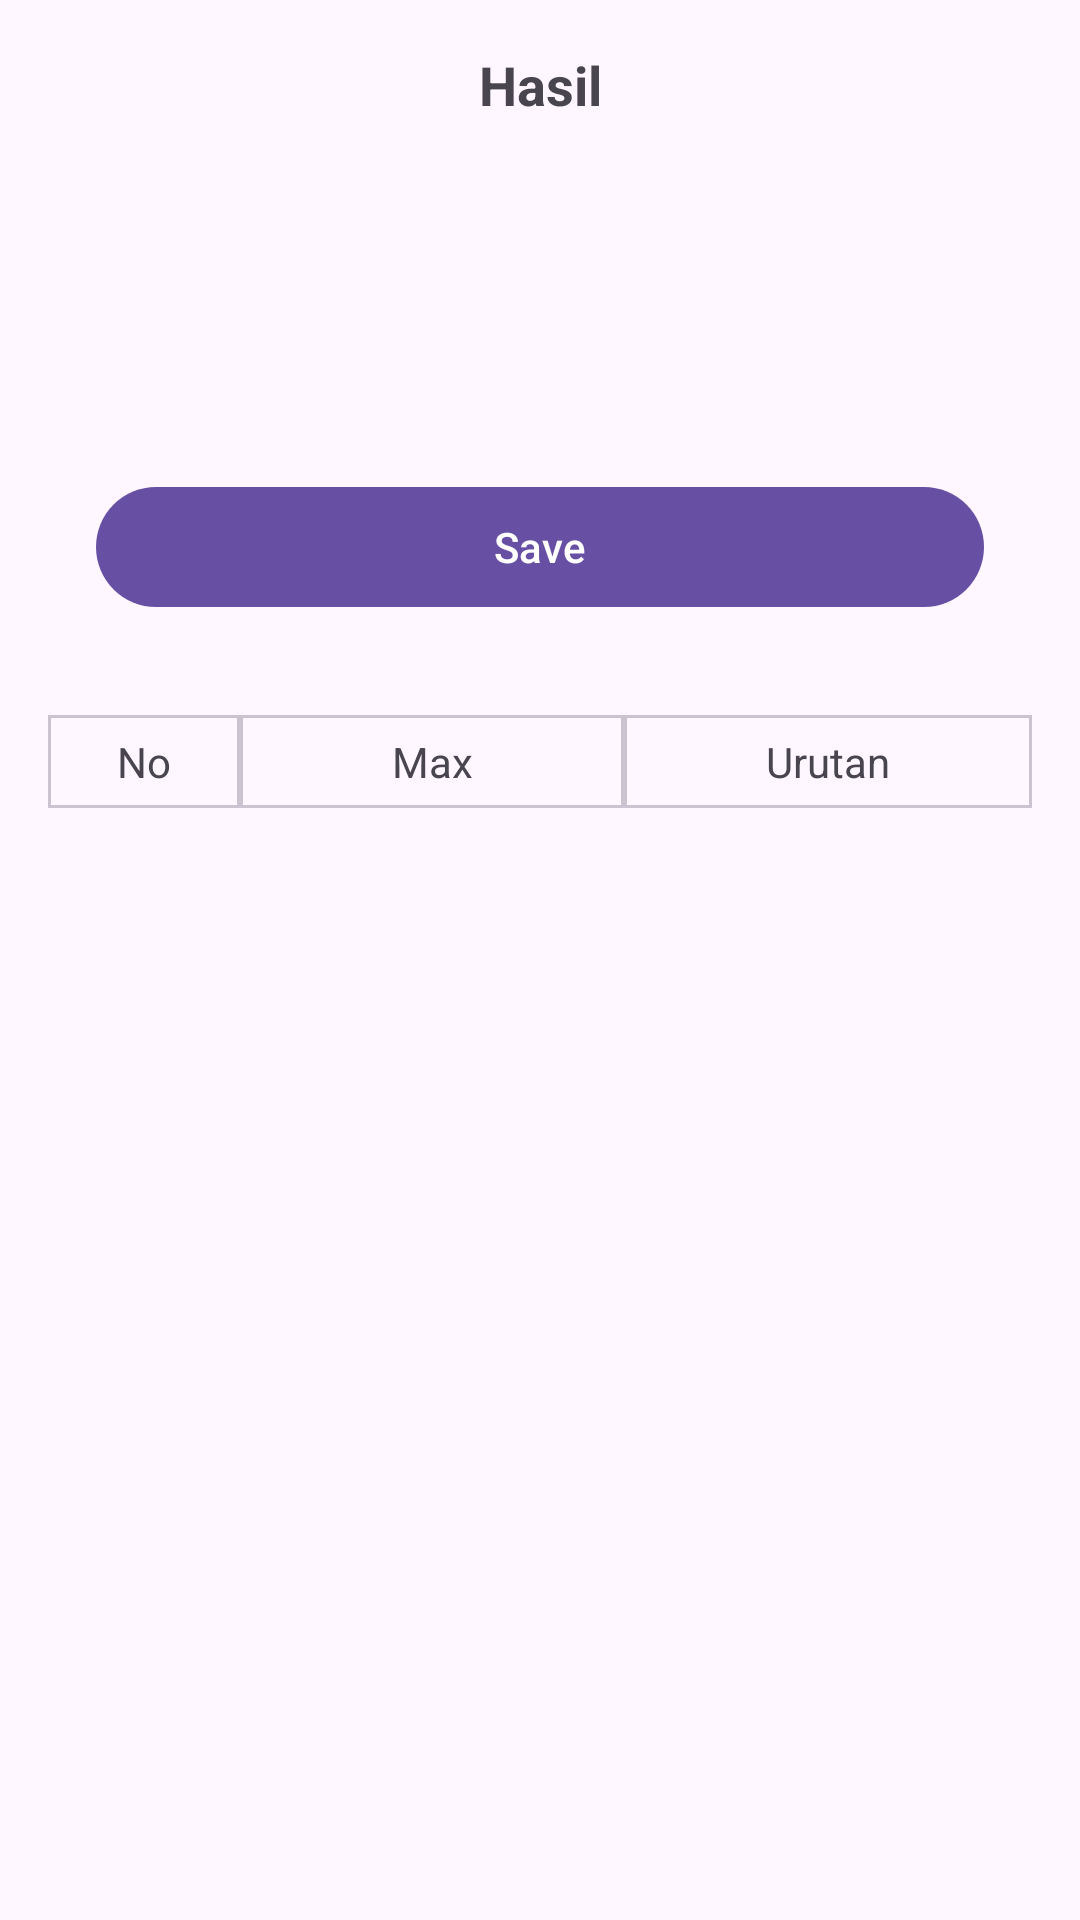

Reconstruct the res/layout file that produces this screen, plus the resources it refers to.
<!-- AndroidManifest.xml: application theme Theme.Testkwadran -->
<!-- res/layout/activity_result.xml -->
<?xml version="1.0" encoding="utf-8"?>
<androidx.constraintlayout.widget.ConstraintLayout xmlns:android="http://schemas.android.com/apk/res/android"
    xmlns:app="http://schemas.android.com/apk/res-auto"
    xmlns:tools="http://schemas.android.com/tools"
    android:layout_width="match_parent"
    android:layout_height="match_parent"
    android:padding="16dp"
    tools:context=".ResultActivity">

    <androidx.appcompat.widget.AppCompatTextView
        android:id="@+id/tv_title"
        android:layout_width="match_parent"
        android:layout_height="wrap_content"
        android:gravity="center"
        android:text="Hasil"
        android:textSize="18sp"
        android:textStyle="bold"
        app:layout_constraintLeft_toLeftOf="parent"
        app:layout_constraintRight_toRightOf="parent"
        app:layout_constraintTop_toTopOf="parent" />

    <androidx.appcompat.widget.LinearLayoutCompat
        android:id="@+id/parent_result"
        android:layout_width="match_parent"
        android:layout_height="wrap_content"
        android:layout_marginTop="32dp"
        android:orientation="vertical"
        app:layout_constraintTop_toBottomOf="@+id/tv_title">

        <androidx.appcompat.widget.AppCompatTextView
            android:id="@+id/result_1"
            android:layout_width="match_parent"
            android:layout_height="wrap_content"
            android:layout_marginHorizontal="16dp"
            android:layout_marginBottom="8dp"
            tools:text="Bilangan Max" />

        <androidx.appcompat.widget.AppCompatTextView
            android:id="@+id/result_2"
            android:layout_width="match_parent"
            android:layout_height="wrap_content"
            android:layout_marginHorizontal="16dp"
            android:layout_marginBottom="8dp"
            tools:text="urutan max to min" />


    </androidx.appcompat.widget.LinearLayoutCompat>

    <com.google.android.material.button.MaterialButton
        android:id="@+id/btn_save"
        android:layout_width="match_parent"
        android:layout_height="wrap_content"
        android:layout_marginHorizontal="16dp"
        android:layout_marginTop="32dp"
        android:text="Save"
        app:layout_constraintTop_toBottomOf="@+id/parent_result" />

    <com.google.android.material.card.MaterialCardView
        android:id="@+id/parent_result_table"
        android:layout_width="match_parent"
        android:layout_height="wrap_content"
        android:layout_marginTop="32dp"
        app:cardCornerRadius="0dp"
        app:layout_constraintTop_toBottomOf="@id/btn_save">

        <androidx.constraintlayout.widget.ConstraintLayout
            android:layout_width="match_parent"
            android:layout_height="match_parent">

            <com.google.android.material.card.MaterialCardView
                android:id="@+id/item_no"
                android:layout_width="64dp"
                android:layout_height="wrap_content"
                app:cardCornerRadius="0dp"
                app:layout_constraintLeft_toLeftOf="parent"
                app:layout_constraintTop_toTopOf="parent">

                <androidx.appcompat.widget.AppCompatTextView
                    android:layout_width="match_parent"
                    android:layout_height="match_parent"
                    android:gravity="center"
                    android:paddingVertical="6dp"
                    android:text="No" />
            </com.google.android.material.card.MaterialCardView>

            <com.google.android.material.card.MaterialCardView
                android:id="@+id/item_max"
                android:layout_width="128dp"
                android:layout_height="wrap_content"
                app:cardCornerRadius="0dp"
                app:layout_constraintLeft_toRightOf="@+id/item_no"
                app:layout_constraintTop_toTopOf="parent">

                <androidx.appcompat.widget.AppCompatTextView
                    android:layout_width="match_parent"
                    android:layout_height="match_parent"
                    android:gravity="center"
                    android:paddingVertical="6dp"
                    android:text="Max" />
            </com.google.android.material.card.MaterialCardView>

            <com.google.android.material.card.MaterialCardView
                android:id="@+id/item_urutan"
                android:layout_width="0dp"
                android:layout_height="wrap_content"
                app:cardCornerRadius="0dp"
                app:layout_constraintLeft_toRightOf="@+id/item_max"
                app:layout_constraintRight_toRightOf="parent"
                app:layout_constraintTop_toTopOf="parent">

                <androidx.appcompat.widget.AppCompatTextView
                    android:layout_width="match_parent"
                    android:layout_height="match_parent"
                    android:gravity="center"
                    android:paddingVertical="6dp"
                    android:text="Urutan" />
            </com.google.android.material.card.MaterialCardView>

        </androidx.constraintlayout.widget.ConstraintLayout>

    </com.google.android.material.card.MaterialCardView>

    <androidx.recyclerview.widget.RecyclerView
        android:id="@+id/rv_result_table"
        android:layout_width="match_parent"
        android:layout_height="wrap_content"
        app:layout_constraintTop_toBottomOf="@id/parent_result_table"
        tools:listitem="@layout/item_result_table" />

</androidx.constraintlayout.widget.ConstraintLayout>
<!-- res/layout/item_result_table.xml (included above) -->
<?xml version="1.0" encoding="utf-8"?>
<com.google.android.material.card.MaterialCardView xmlns:android="http://schemas.android.com/apk/res/android"
    xmlns:app="http://schemas.android.com/apk/res-auto"
    xmlns:tools="http://schemas.android.com/tools"
    android:id="@+id/item_result"
    android:layout_width="match_parent"
    android:layout_height="wrap_content"
    app:cardCornerRadius="0dp">

    <androidx.constraintlayout.widget.ConstraintLayout
        android:layout_width="match_parent"
        android:layout_height="match_parent">

        <com.google.android.material.card.MaterialCardView
            android:id="@+id/item_no"
            android:layout_width="64dp"
            android:layout_height="wrap_content"
            app:cardCornerRadius="0dp"
            app:layout_constraintLeft_toLeftOf="parent"
            app:layout_constraintTop_toTopOf="parent">

            <androidx.appcompat.widget.AppCompatTextView
                android:layout_width="match_parent"
                android:layout_height="match_parent"
                android:gravity="center"
                android:id="@+id/tv_no"
                android:paddingVertical="6dp"
                tools:text="No" />
        </com.google.android.material.card.MaterialCardView>

        <com.google.android.material.card.MaterialCardView
            android:id="@+id/item_max"
            android:layout_width="128dp"
            android:layout_height="wrap_content"
            app:cardCornerRadius="0dp"
            app:layout_constraintLeft_toRightOf="@+id/item_no"
            app:layout_constraintTop_toTopOf="parent">

            <androidx.appcompat.widget.AppCompatTextView
                android:layout_width="match_parent"
                android:layout_height="match_parent"
                android:gravity="center"
                android:id="@+id/tv_max"
                android:paddingVertical="6dp"
                tools:text="Max" />
        </com.google.android.material.card.MaterialCardView>

        <com.google.android.material.card.MaterialCardView
            android:id="@+id/item_urutan"
            android:layout_width="0dp"
            android:layout_height="wrap_content"
            app:cardCornerRadius="0dp"
            app:layout_constraintLeft_toRightOf="@+id/item_max"
            app:layout_constraintRight_toRightOf="parent"
            app:layout_constraintTop_toTopOf="parent">

            <androidx.appcompat.widget.AppCompatTextView
                android:layout_width="match_parent"
                android:layout_height="match_parent"
                android:gravity="center"
                android:id="@+id/tv_urutan"
                android:paddingVertical="6dp"
                tools:text="Urutan" />
        </com.google.android.material.card.MaterialCardView>

    </androidx.constraintlayout.widget.ConstraintLayout>

</com.google.android.material.card.MaterialCardView>
<!-- resources referenced by this layout -->
<resources>
  <style name="Theme.Testkwadran" parent="Base.Theme.Testkwadran" />
  <style name="Base.Theme.Testkwadran" parent="Theme.Material3.DayNight.NoActionBar">
          
          
      </style>
</resources>
